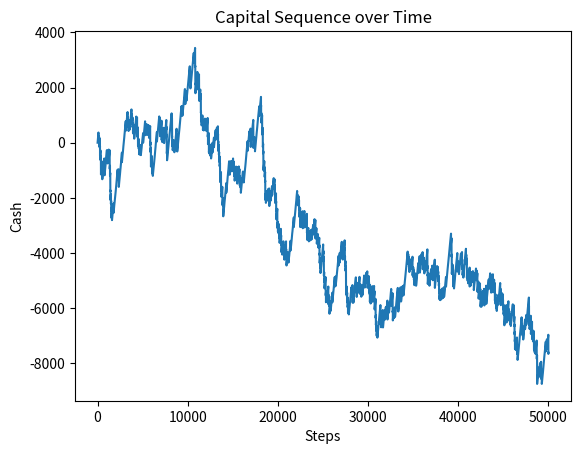

This chart was generated by the following Python code:
# Version 2: More Pythonic and optimized approach.
# Directly utilizes NumPy's built-in random integer generation for cleaner logic.

import numpy as np
import matplotlib.pyplot as plt

def run_dice_simulation(num_simulations=50000):
    steps = num_simulations
    cash = 0
    cash_sequence = [0]

    game_elements = [-350, 'ordinary_dice']
    probabilities = [0.01, 0.99]

    for i in range(steps):
        result = np.random.choice(game_elements, p=probabilities)
        if result == '-350':  
            cash -= 350
            cash_sequence.append(cash)
        else:
            ordinary_dice = np.random.randint(1, 7)
            cash += ordinary_dice
            cash_sequence.append(cash)
            
    return cash_sequence

if __name__ == '__main__':
    final_sequence = run_dice_simulation()
    
    plt.plot(final_sequence)
    plt.title("Capital Sequence over Time")
    plt.xlabel("Steps")
    plt.ylabel("Cash")
    plt.show()
